Run: headless pygame with SDL's dummy video driver; simulated clock (each Clock.tick advances the game by its frame time, no real sleeping); random seed 0; keys injected as events and as key.get_pressed() state; no mouse input.
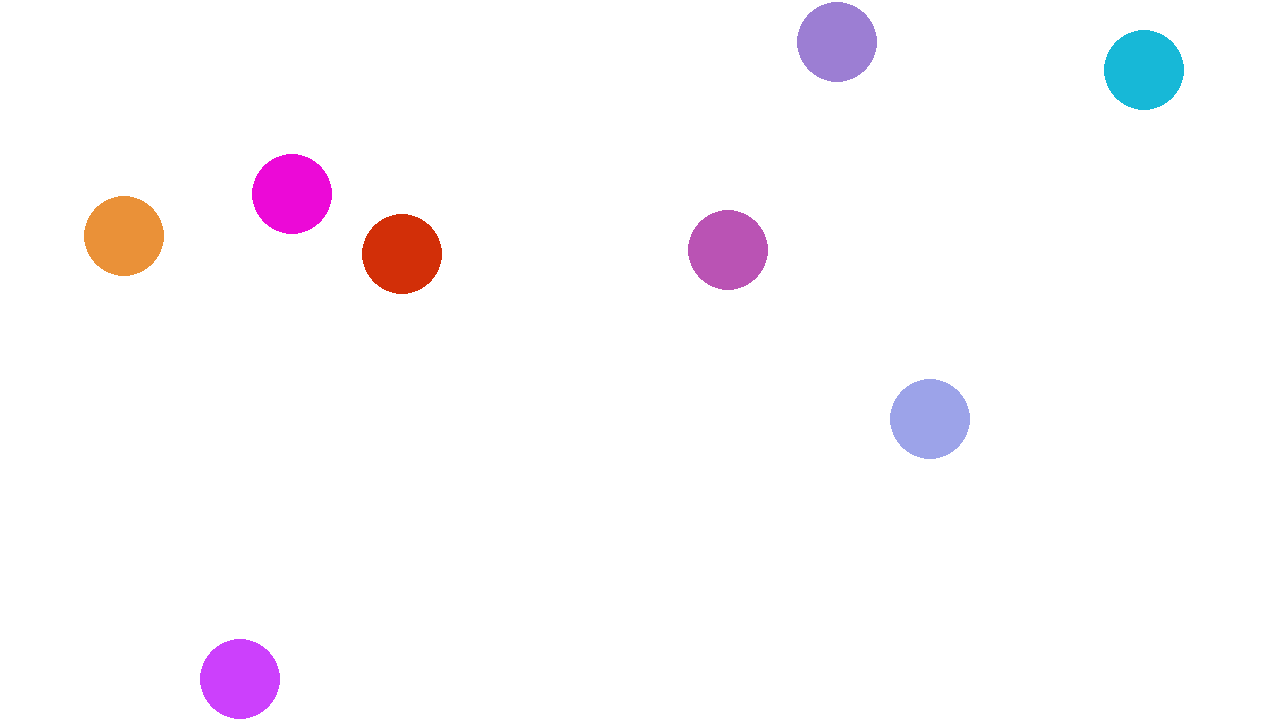
Frame 1 of 4 · flips 1–60 · no input
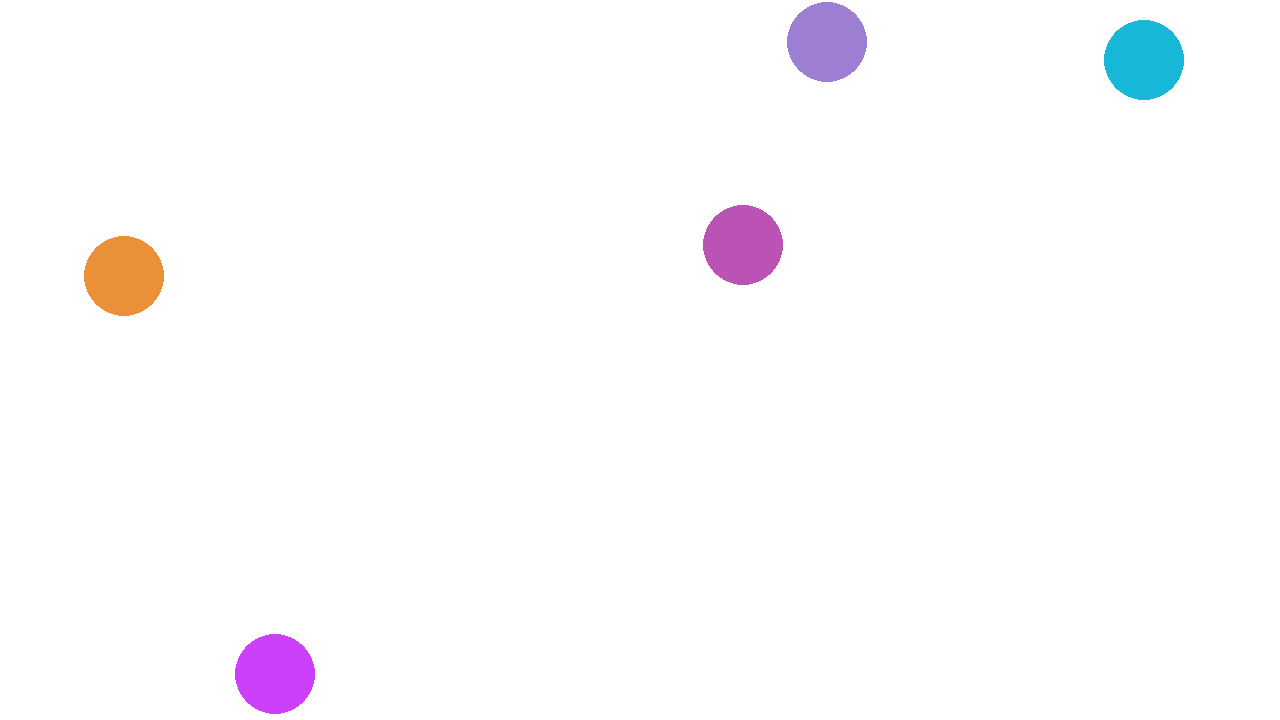
Frame 2 of 4 · flips 61–180 · tapped SPACE, RETURN · held RIGHT (→), D
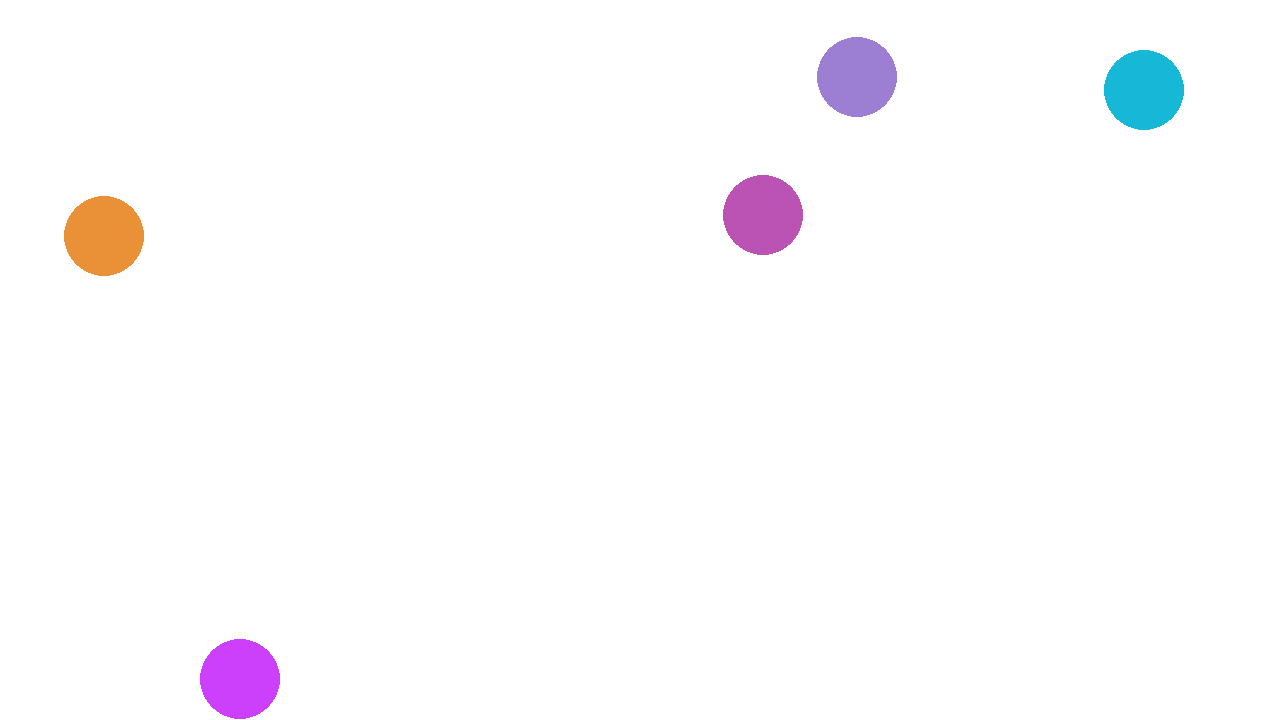
Frame 3 of 4 · flips 181–300 · held DOWN (↓), S
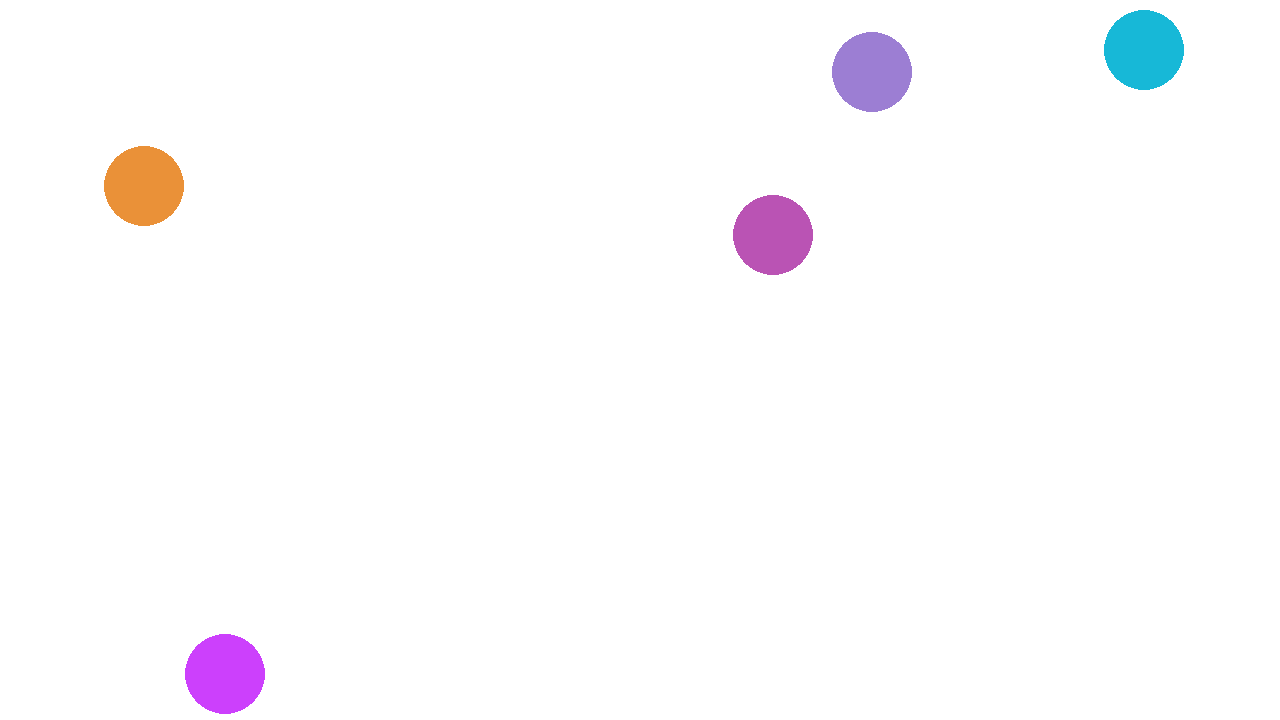
Frame 4 of 4 · flips 301–420 · held LEFT (←), A, UP (↑), W

The pygame program that drew these frames:

import pygame
from random import random, randrange as rr
from math import sqrt
from enum import Enum

class status(Enum):
    FREE = 0
    TAGGED = 1
    CONTENTION = 2


# Global constants
DISPLAY_WIDTH = 1280
DISPLAY_HEIGHT = 720
RADIUS = 40
RAND_MOVE_SPEED = 5
DIRECTIONS = [[-RAND_MOVE_SPEED, 0], [0, -RAND_MOVE_SPEED], [RAND_MOVE_SPEED, 0], [0, RAND_MOVE_SPEED]]

# these are status, might want to add one for in contact while they are figuring
# out who wins
COLORS = []

def make_new_rand_color():
    """
    Generate a random color that is not already in the colors list.
    
    Returns:
        (int, int, int): The random color that was generated, and is guarunteed
        to not be in the list of colors.
    """
    while True:
        color = (rr(255), rr(255), rr(255))
        if color not in COLORS and color != (255, 255, 255) and color != (0, 0, 0):
            COLORS.append(color)
            return color

def dist(pos1, pos2):
    return sqrt((abs(pos1.x - pos2.x)**2) + (abs(pos1.y - pos2.y)**2))


class player:
    def __init__(self, name) -> None:
        self.name = name
        self.status = status.FREE
        self.got_me_out = None
        self.pos = pygame.Vector2(rr(RADIUS + 1, DISPLAY_WIDTH - RADIUS + 1), rr(RADIUS + 1, DISPLAY_HEIGHT - RADIUS + 1))
        self.color = make_new_rand_color()

# make a class which is the "game state" this will undoubtedly change as we
# progess, but just to have something. This stores coordinates for "players",
# those are the center of small circles which encompass the full player position
class game_state:
    def __init__(self, num_players) -> None:
        self.num_players = num_players
        self.players = [0]*num_players
        # somehow set the starting location of players
        
        # for now just do something random
        i = 0
        for _ in self.players:
            # for use with pygame
            # gives a name, current status, who got you out, position, and color to each player
            # You'll only need to send out the status and position with updates,
            # name and color don't change
            self.players[i] = player("Player " + str(i))
            i += 1
        
        print(self.players)

def check_collisions(player, players):
    for other_player in players:
        if other_player == player or not other_player.status:
            continue
        if dist(player.pos, other_player.pos) <= (RADIUS * 2):
            return True, other_player
    return False, None

def collide(p1, p2):
    if random() > 0.5:
        p2.status = status.TAGGED
        p2.got_me_out = p1
        print(p1.name + " tagged " + p2.name)
    else:
        p1.status = status.TAGGED
        p1.got_me_out = p2
        print(p2.name + " tagged " + p1.name) 

def move(pos):
    x , y = DIRECTIONS[rr(4)]
    new_x = pos.x + x
    if new_x > RADIUS and new_x < DISPLAY_WIDTH - RADIUS:
        pos.x = new_x
    
    new_y = pos.y + y
    if new_y > RADIUS and new_y < DISPLAY_HEIGHT - RADIUS:
        pos.y = new_y
        

def main():
    gs = game_state(25)
    screen = pygame.display.set_mode((DISPLAY_WIDTH, DISPLAY_HEIGHT))
    clock = pygame.time.Clock()
    running = True
    
    while running:
        # poll for events
        # pygame.QUIT event means the user clicked X to close your window
        for event in pygame.event.get():
            if event.type == pygame.QUIT:
                running = False

        # fill the screen with a color to wipe away anything from last frame
        # comment this out to have a fun lil adventure
        screen.fill("white")
        
        # this isn't perfect because players later in the list have an advantage
        for player in gs.players:
            if player.status == status.TAGGED:
                # check if you should be back in
                if player.got_me_out.status:
                    continue
                print("Because " + player.got_me_out.name + " got out, " + player.name + " is back in")
                player.status = status.FREE
                player.got_me_out = None
                
            # check collisions
            collision, other_player = check_collisions(player, gs.players)
            if collision:
                collide(player, other_player)
            
            if player.status == status.FREE:
                pygame.draw.circle(screen, player.color, player.pos, RADIUS)
                move(player.pos)         
                        
        # flip() the display to put your work on screen
        pygame.display.flip()

        # limits FPS to 60
        # dt is delta time in seconds since last frame, used for framerate-
        # independent physics.
        # dt = clock.tick(60) / 1000
    

if __name__ == "__main__":
    main()
    
